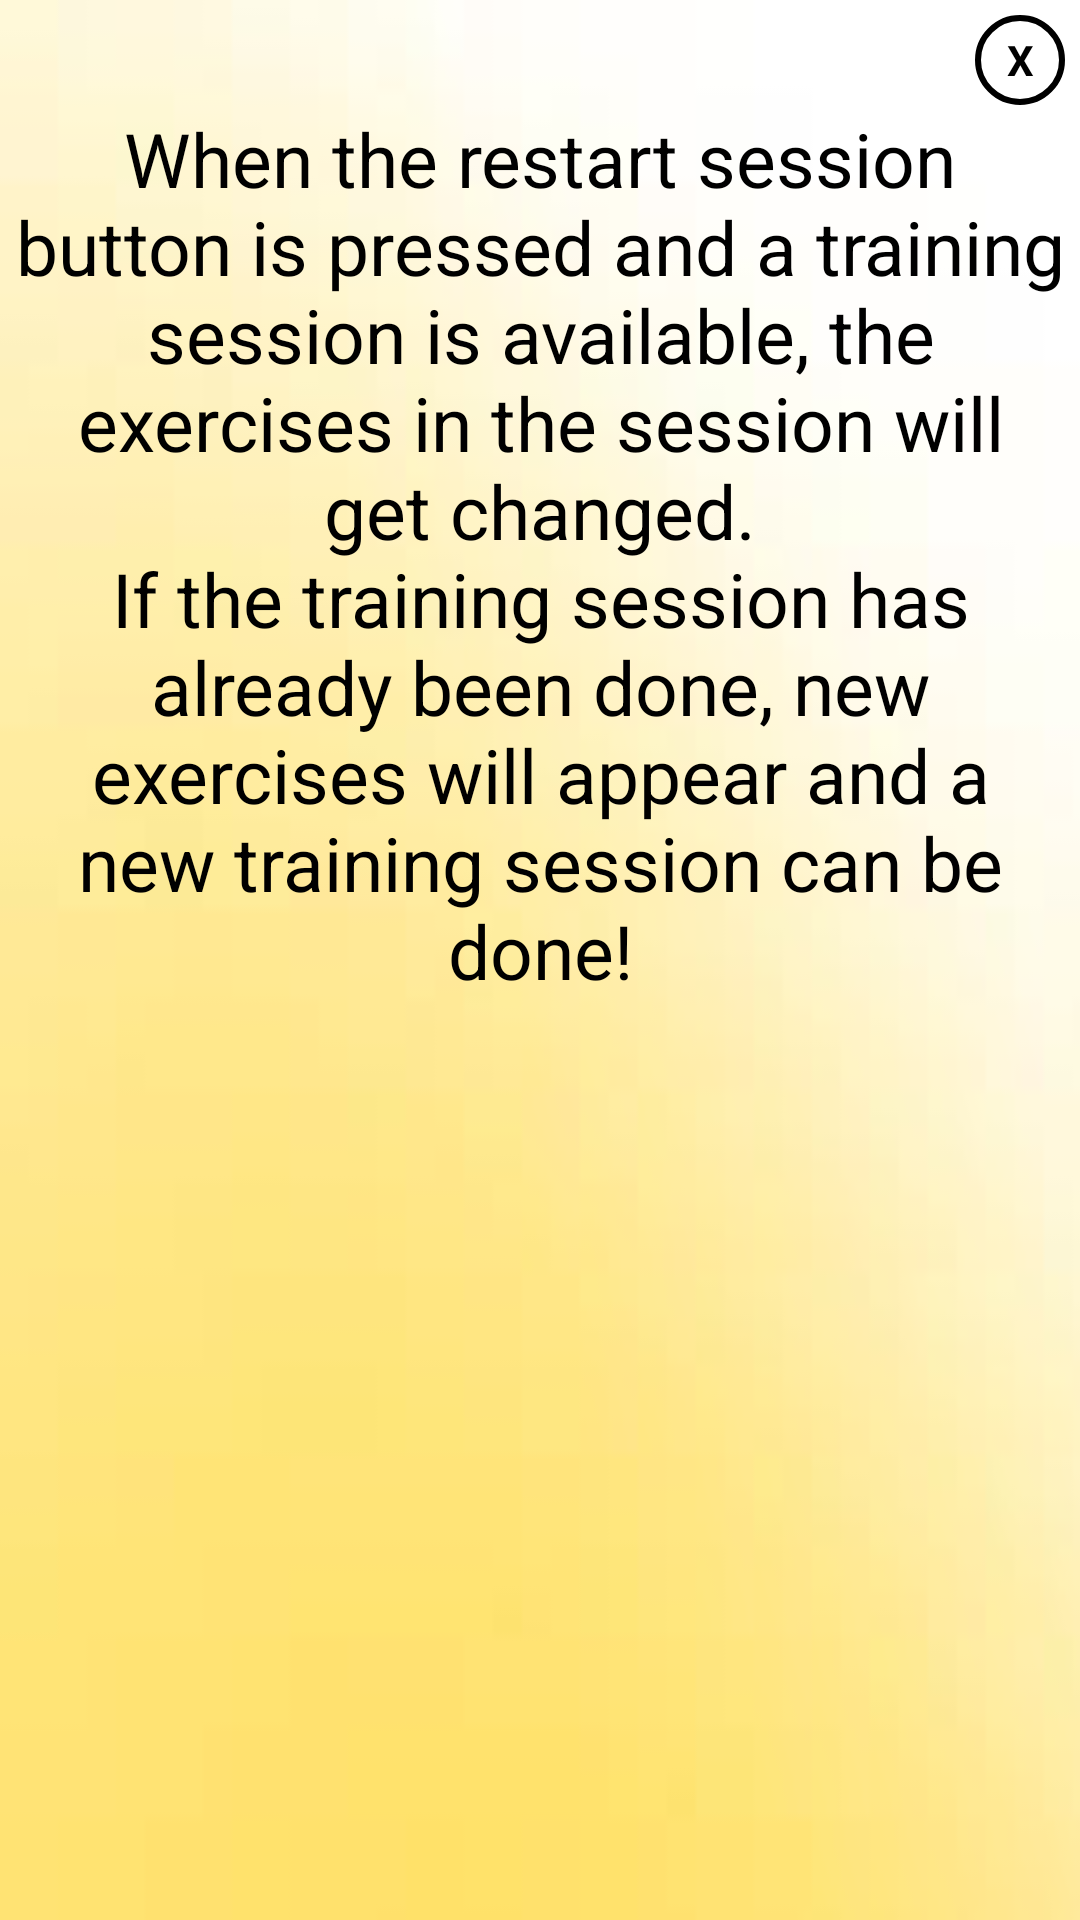

Produce the Android XML layout that renders to this screen, including the resource entries it uses.
<!-- AndroidManifest.xml: application theme AppTheme -->
<!-- res/layout/popup_help.xml -->
<?xml version="1.0" encoding="utf-8"?>
<LinearLayout
    xmlns:android="http://schemas.android.com/apk/res/android"
    android:orientation="vertical"
    android:layout_width="match_parent"
    android:layout_height="350dp"
    android:background="@drawable/yellow_background"
    android:padding="5dp"
    android:layout_gravity="center">

    <TextView
        android:id="@+id/close"
        android:layout_width="30dp"
        android:layout_height="30dp"
        android:text="X"
        android:background="@drawable/circle_background"
        android:textStyle="bold"
        android:textColor="#000000"
        android:layout_gravity="end"
        android:gravity="center"/>
    <TextView
        android:layout_width="match_parent"
        android:layout_height="300dp"
        android:layout_gravity="center"
        android:gravity="center"
        android:textColor="#000000"
        android:text="@string/restartSessionHelp"
        android:autoSizeTextType="uniform"/>

</LinearLayout>
<!-- resources referenced by this layout -->
<resources>
  <!-- drawable circle_background (drawable) -->
  <?xml version="1.0" encoding="utf-8"?>
  <shape android:shape="oval" xmlns:android="http://schemas.android.com/apk/res/android">
  <stroke android:width="2dp"/>
  </shape>
  <!-- drawable yellow_background: png bitmap (drawable, 9835 bytes) -->
  <string name="restartSessionHelp">When the restart session button is pressed and a training session is available, the exercises in the session will get changed.\nIf the training session has already been done, new exercises will appear and a new training session can be done!</string>
  <style name="AppTheme" parent="Theme.AppCompat.Light.NoActionBar">
          
          <item name="colorPrimary">#FFFF8C00</item>
          <item name="colorPrimaryDark">#FFFF8C00</item>
          <item name="colorAccent">@android:color/holo_orange_dark</item>
          <item name="android:windowAnimationStyle">@style/CustomActivityAnimation</item>
      </style>
  <style name="CustomActivityAnimation" parent="@android:style/Animation.Activity">
          <item name="android:activityOpenEnterAnimation">@anim/right_slide_in</item>
          <item name="android:activityOpenExitAnimation">@anim/left_slide_out</item>
          <item name="android:activityCloseEnterAnimation">@anim/left_slide_in</item>
          <item name="android:activityCloseExitAnimation">@anim/right_slide_out</item>
      </style>
</resources>
